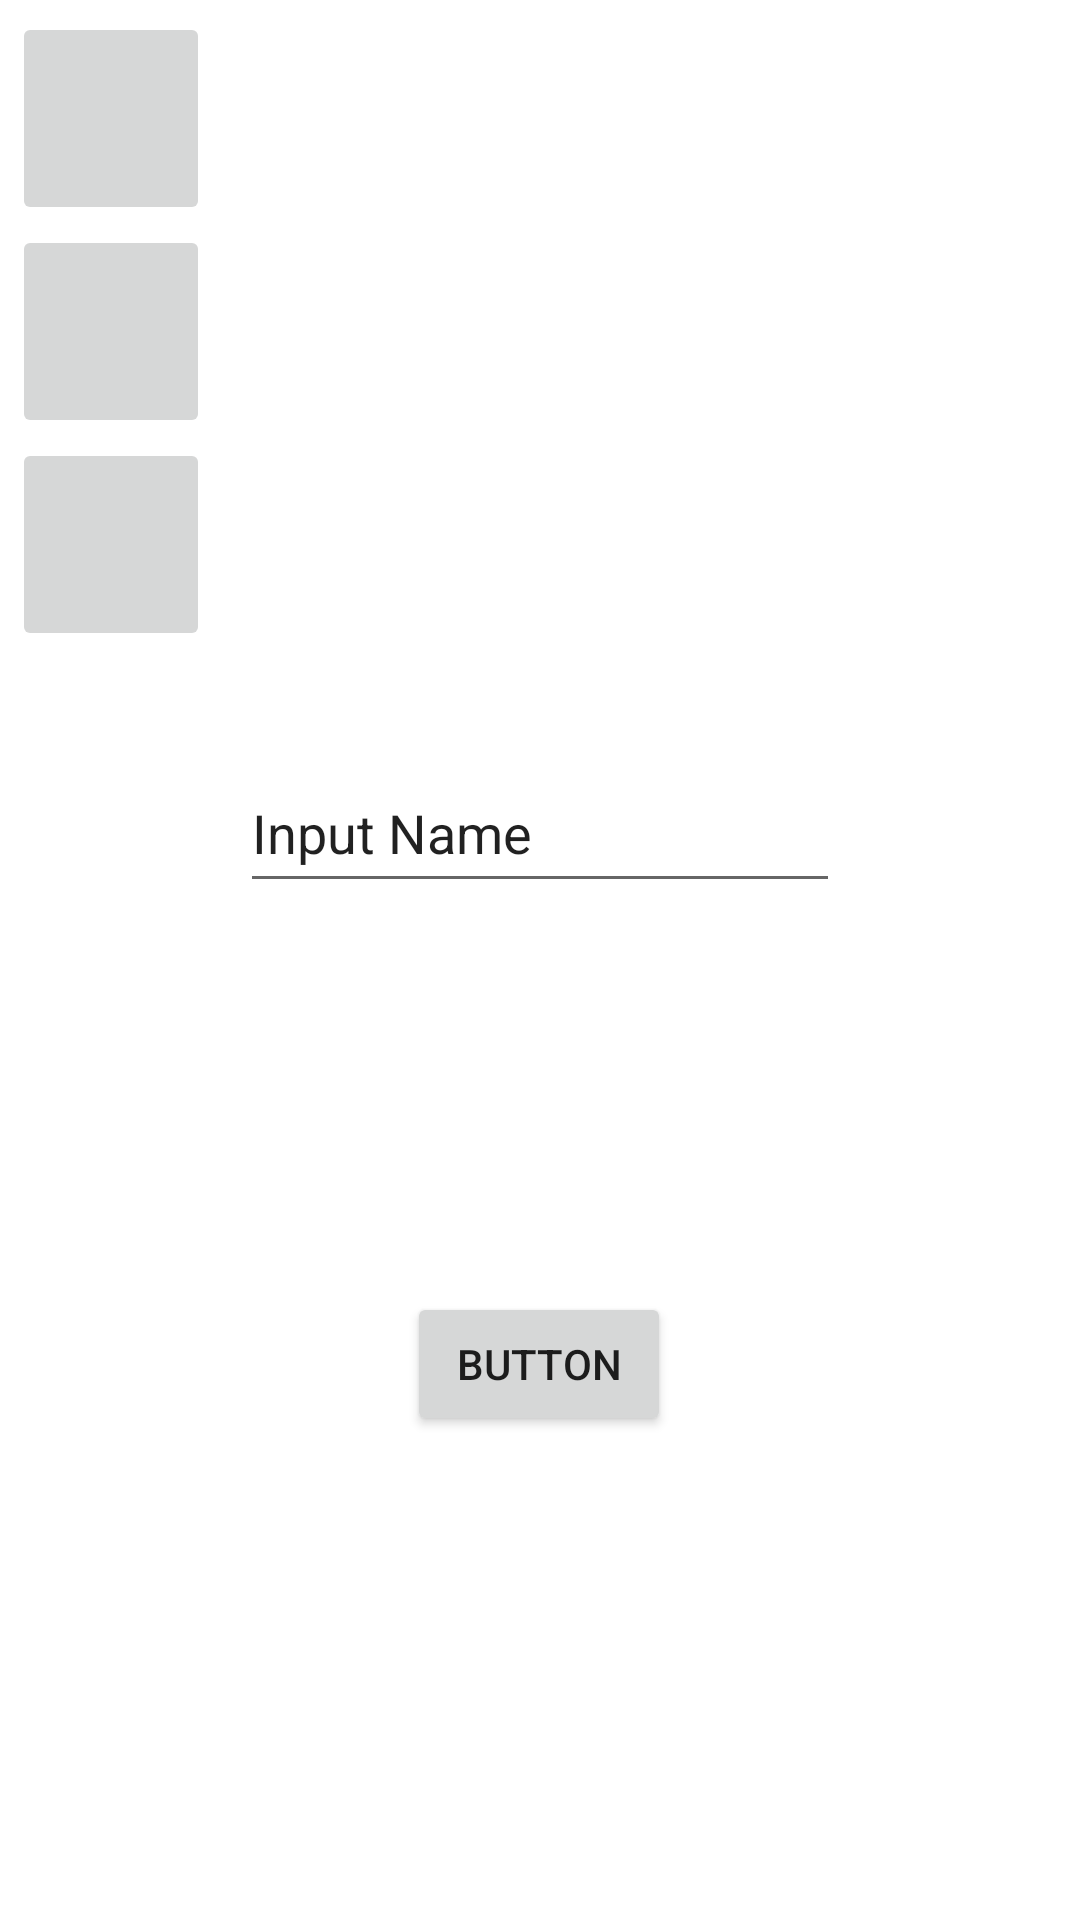

Here is an Android app screen rendered from its layout file. Give the layout XML and the strings, colors and styles it references.
<!-- AndroidManifest.xml: application theme Theme.UMNLife -->
<!-- res/layout/activity_main.xml -->
<?xml version="1.0" encoding="utf-8"?>
<androidx.constraintlayout.widget.ConstraintLayout xmlns:android="http://schemas.android.com/apk/res/android"
    xmlns:app="http://schemas.android.com/apk/res-auto"
    xmlns:tools="http://schemas.android.com/tools"
    android:layout_width="match_parent"
    android:layout_height="match_parent"
    tools:context=".MainActivity">

    <ImageButton
        android:id="@+id/img_button1"
        android:tag="@drawable/char1"
        android:layout_width="66dp"
        android:layout_height="71dp"
        android:layout_marginStart="4dp"
        android:layout_marginTop="4dp"
        app:layout_constraintStart_toStartOf="parent"
        app:layout_constraintTop_toTopOf="parent"
        tools:srcCompat="@drawable/char1" />

    <ImageButton
        android:id="@+id/img_button2"
        android:tag="@drawable/char2"
        android:layout_width="66dp"
        android:layout_height="71dp"
        android:layout_marginStart="4dp"
        app:layout_constraintStart_toStartOf="parent"
        app:layout_constraintTop_toBottomOf="@+id/img_button1"
        tools:srcCompat="@drawable/char2" />

    <ImageButton
        android:id="@+id/img_button3"
        android:tag="@drawable/char3"
        android:layout_width="66dp"
        android:layout_height="71dp"
        android:layout_marginStart="4dp"
        app:layout_constraintStart_toStartOf="parent"
        app:layout_constraintTop_toBottomOf="@+id/img_button2"
        tools:srcCompat="@drawable/char3" />

    <Button
        android:id="@+id/button"
        android:layout_width="wrap_content"
        android:layout_height="wrap_content"
        android:layout_marginBottom="32dp"
        android:text="Button"
        app:layout_constraintBottom_toBottomOf="parent"
        app:layout_constraintEnd_toEndOf="parent"
        app:layout_constraintHorizontal_bias="0.499"
        app:layout_constraintStart_toStartOf="parent"
        app:layout_constraintTop_toBottomOf="@+id/input_name" />

    <ImageView
        android:id="@+id/character1"
        android:layout_width="157dp"
        android:layout_height="148dp"
        android:tag="@drawable/char4"
        app:layout_constraintBottom_toBottomOf="parent"
        app:layout_constraintEnd_toEndOf="parent"
        app:layout_constraintHorizontal_bias="0.499"
        app:layout_constraintStart_toStartOf="parent"
        app:layout_constraintTop_toTopOf="parent"
        app:layout_constraintVertical_bias="0.169"
        tools:srcCompat="@drawable/char4" />

    <EditText
        android:id="@+id/input_name"
        android:layout_width="200dp"
        android:layout_height="50dp"
        android:text="Input Name"
        android:layout_marginTop="20dp"
        app:layout_constraintEnd_toEndOf="parent"
        app:layout_constraintStart_toStartOf="parent"
        app:layout_constraintTop_toBottomOf="@+id/character1" />
</androidx.constraintlayout.widget.ConstraintLayout>
<!-- resources referenced by this layout -->
<resources>
  <!-- drawable char1: png bitmap (drawable, 170209 bytes) -->
  <!-- drawable char2: png bitmap (drawable, 166939 bytes) -->
  <!-- drawable char3: png bitmap (drawable, 140759 bytes) -->
  <style name="Theme.UMNLife" parent="Theme.MaterialComponents.Light.NoActionBar">
          
          <item name="colorPrimary">@color/purple_500</item>
          <item name="colorPrimaryVariant">@color/purple_700</item>
          <item name="colorOnPrimary">@color/white</item>
          
          <item name="colorSecondary">@color/teal_200</item>
          <item name="colorSecondaryVariant">@color/teal_700</item>
          <item name="colorOnSecondary">@color/black</item>
          
          <item name="android:statusBarColor">?attr/colorPrimaryVariant</item>
          
      </style>
  <!-- not gathered from this repository: default colours our renderer supplied (Android Studio template values) -->
  <color name="purple_500">#FF6200EE</color>
  <color name="purple_700">#FF3700B3</color>
  <color name="teal_200">#FF03DAC5</color>
  <color name="teal_700">#FF018786</color>
  <color name="black">#FF000000</color>
  <color name="white">#FFFFFFFF</color>
</resources>
